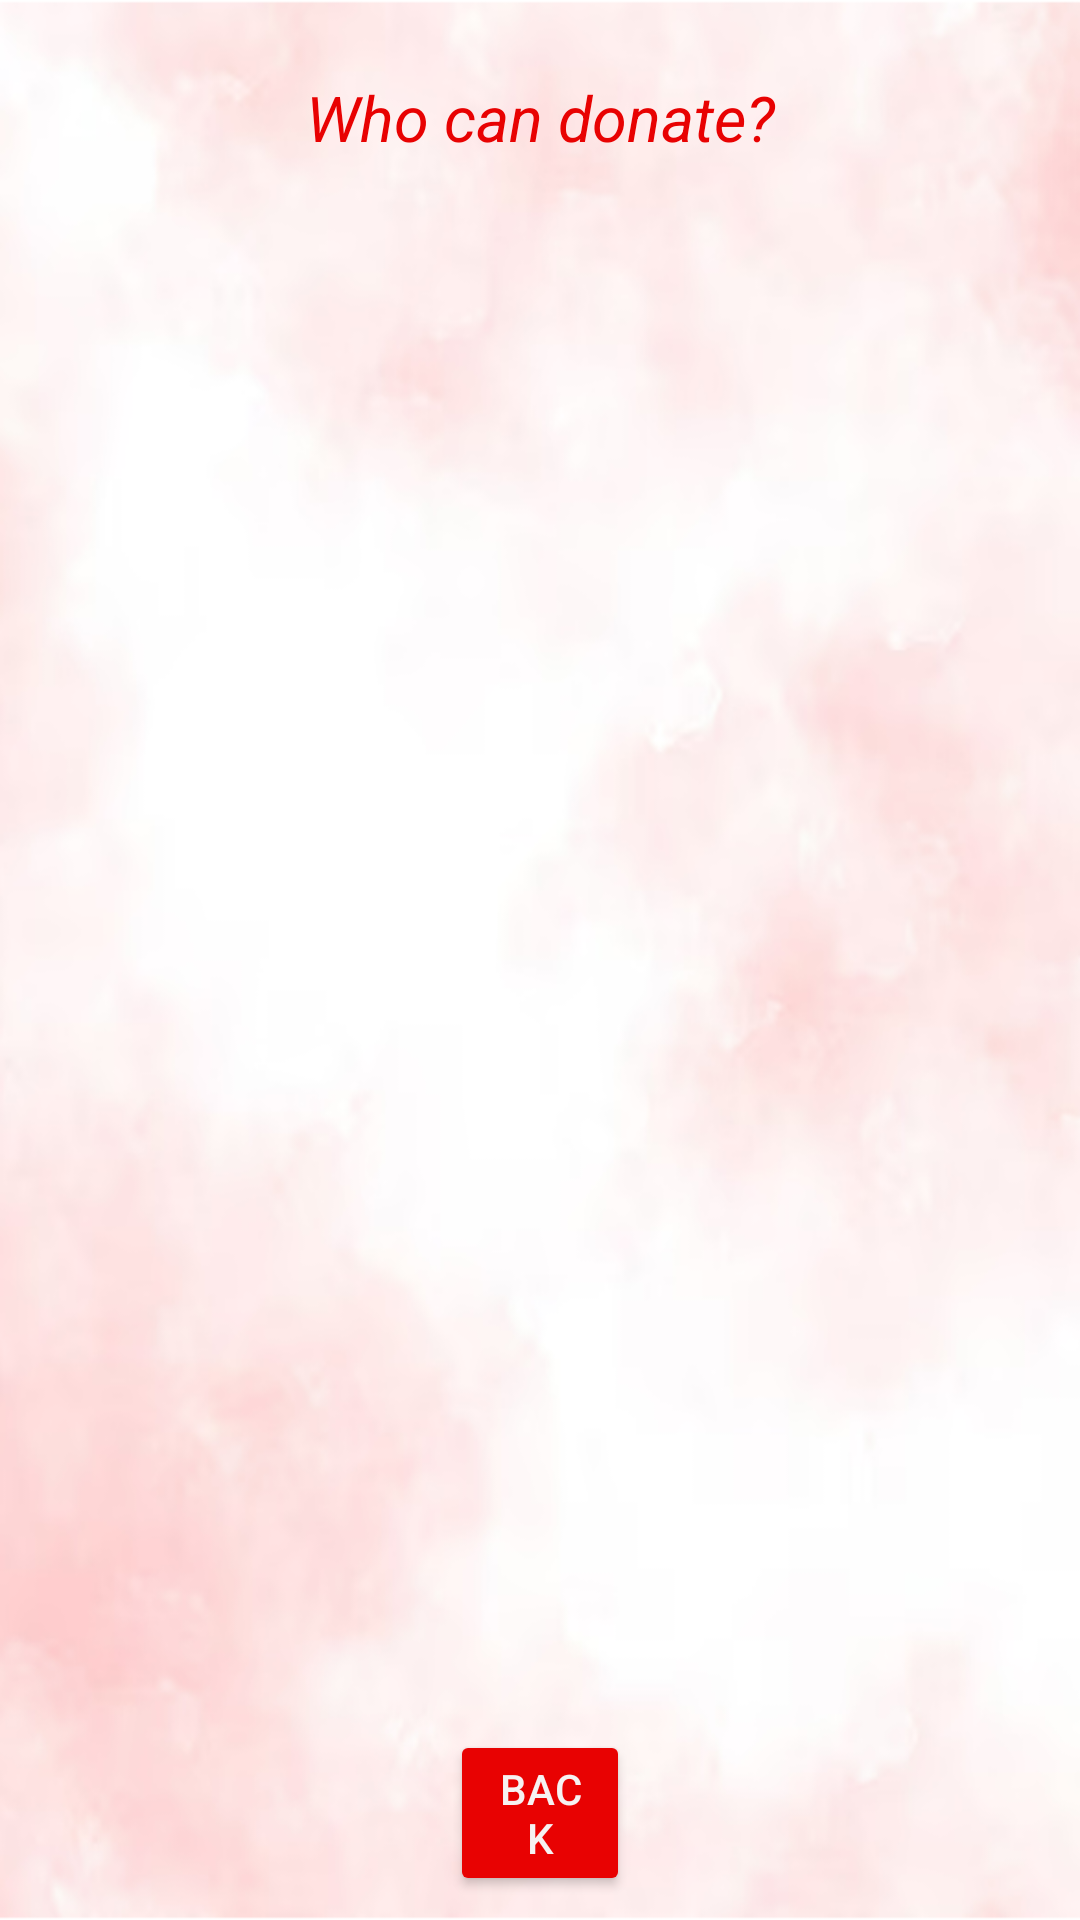

Here is an Android app screen rendered from its layout file. Give the layout XML and the strings, colors and styles it references.
<!-- AndroidManifest.xml: application theme Theme.BloodUp -->
<!-- res/layout/activity_who_can_give_blood.xml -->
<?xml version="1.0" encoding="utf-8"?>
<RelativeLayout xmlns:android="http://schemas.android.com/apk/res/android"
    android:layout_width="match_parent"
    android:layout_height="match_parent"
    xmlns:app="http://schemas.android.com/apk/res-auto"
    xmlns:tools="http://schemas.android.com/tools"
    android:background="@drawable/blood_background"
    tools:context=".BloodDonationList">

    <TextView
        android:id="@+id/TitletextView"
        android:layout_width="match_parent"
        android:layout_height="wrap_content"
        android:layout_gravity="center"
        android:layout_marginStart="49dp"
        android:layout_marginTop="25dp"
        android:layout_marginEnd="49dp"
        android:layout_marginBottom="35dp"
        android:gravity="center"
        android:text="@string/who_can_donate"
        android:textColor="@color/red"
        android:textSize="21sp"
        android:textStyle="italic" />

    <ListView
        android:id="@+id/bloodDonationSharing"
        android:layout_width="match_parent"
        android:layout_height="match_parent"
        android:layout_marginStart="28dp"
        android:layout_marginTop="65dp"
        android:layout_marginEnd="15dp"
        android:layout_marginBottom="65dp" />

    <Button
        android:id="@+id/back"
        android:layout_width="match_parent"
        android:layout_height="wrap_content"
        android:layout_alignParentBottom="true"
        android:layout_centerHorizontal="true"
        android:layout_marginStart="150dp"
        android:layout_marginEnd="150dp"
        android:layout_marginBottom="8dp"
        android:backgroundTint="#E80202"
        android:gravity="center"
        android:onClick="back"
        android:text="Back"
        android:textColor="#F6F2F2"
        app:layout_constraintEnd_toEndOf="parent"
        app:layout_constraintHorizontal_bias="1.0"
        app:layout_constraintStart_toStartOf="parent"
        app:layout_constraintTop_toBottomOf="@id/bloodDonationSharing"
        app:layout_constraintTop_toTopOf="parent"
        app:layout_constraintVertical_bias="1.0" />


</RelativeLayout>
<!-- resources referenced by this layout -->
<resources>
  <color name="red">#E80202</color>
  <!-- drawable blood_background: png bitmap (drawable, 168725 bytes) -->
  <string name="who_can_donate">Who can donate?</string>
  <style name="Theme.BloodUp" parent="Theme.AppCompat.Light.DarkActionBar">
          
          <item name="colorPrimary">@android:color/holo_red_dark</item>
          <item name="colorPrimaryDark">@android:color/holo_red_dark</item>
          <item name="colorAccent">@color/teal_200</item>
          
      </style>
  <color name="teal_200">#FF03DAC5</color>
</resources>
